Dataset: data_small (GitHub, kmsumanth1/Computer-Vision-Based-Food-Recognition-and-Personalized-Nutrition-Tracking-System). Classes: aloo gobi, aloo methi, aloo mutter, aloo paratha, amritsari kulcha, anda curry, balushahi, banana chips, besan laddu, bhindi masala, biryani, boondi laddu, chaas, chana masala, chapati, chicken pizza, chicken wings, chikki, chivda, chole bhature, dabeli, dal khichdi, dhokla, falooda, fish curry, gajar ka halwa, garlic bread, garlic naan, ghevar, grilled sandwich, gujhia, gulab jamun, hara bhara kabab, idiyappam, idli, jalebi, kaju katli, khakhra, kheer, kulfi, margherita pizza, masala dosa, masala papad, medu vada, misal pav, modak, moong dal halwa, murukku, mysore pak, navratan korma, neer dosa, onion pakoda, palak paneer, paneer masala, paneer pizza, pani puri, paniyaram, papdi chaat, patrode, pav bhaji, pepperoni pizza, phirni, poha, pongal, puri bhaji, rajma chawal, rasgulla, rava dosa, sabudana khichdi, sabudana vada, samosa, seekh kebab, set dosa, sev puri, solkadhi, steamed momo, thali, thukpa, uttapam, vada pav.

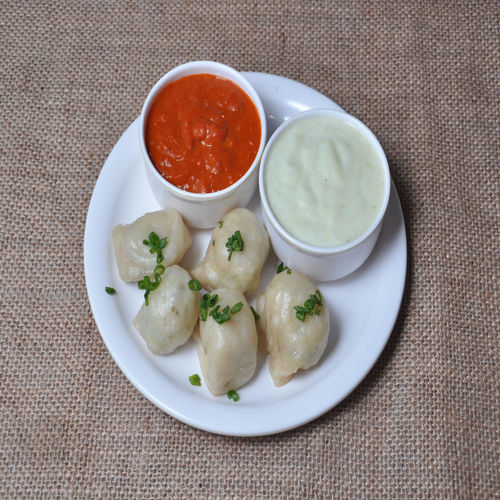
Label: steamed momo

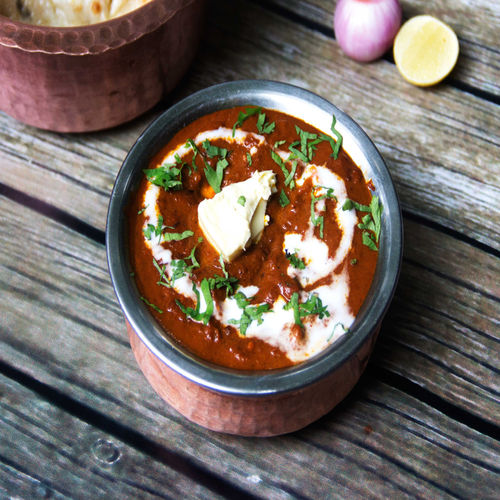
Label: paneer masala

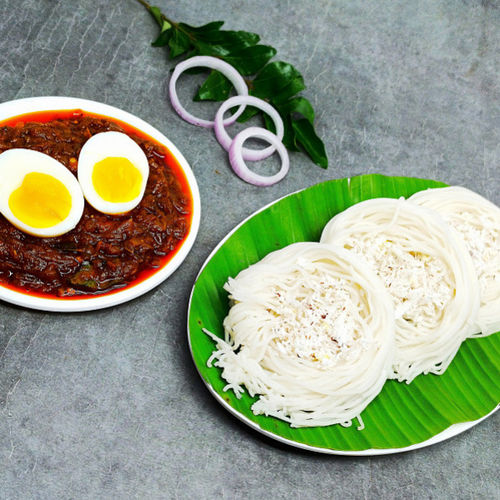
Label: idiyappam

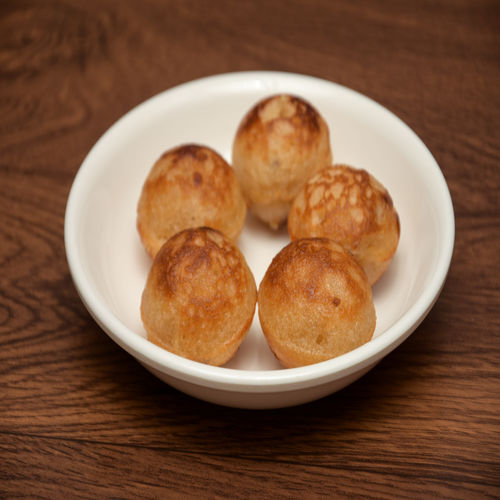
Label: paniyaram

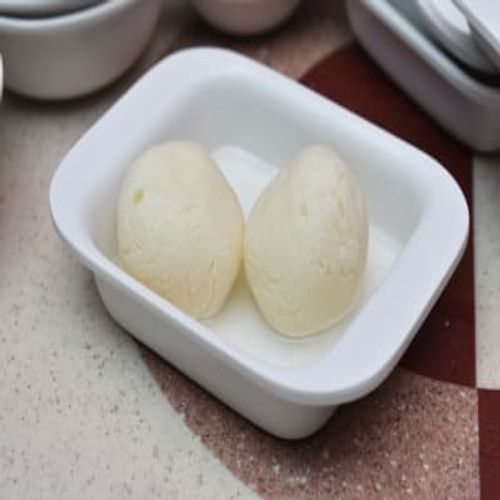
Label: rasgulla

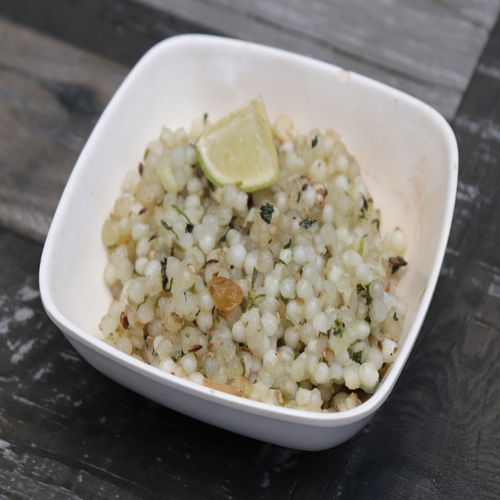
Label: sabudana khichdi
